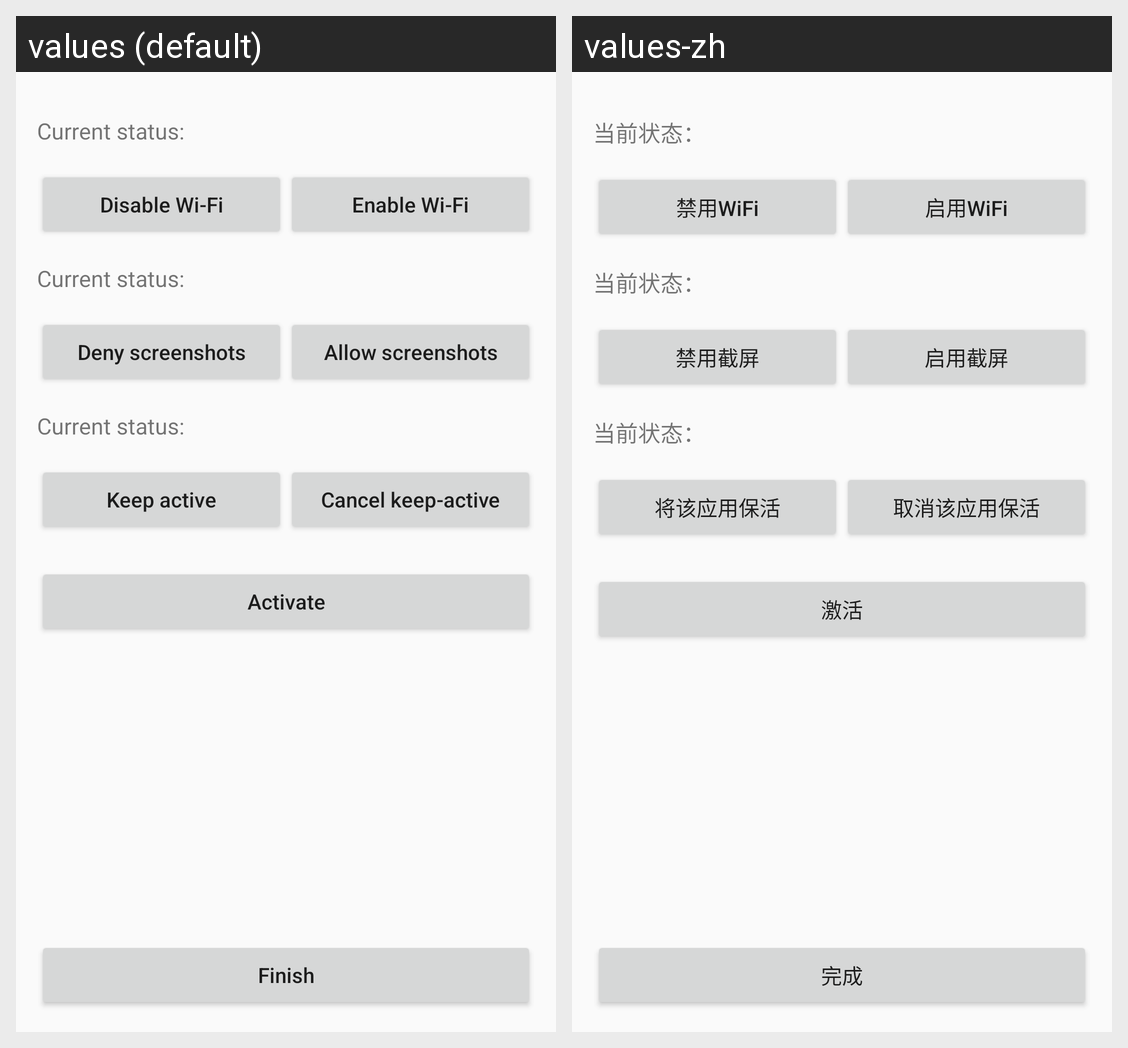

The same Android screen rendered under two of its app's locales, left to right. List the strings drawn on it with the default value and each locale's translation.
Android screen res/layout/activity_main.xml rendered under 2 locales, left to right: values (default), values-zh. Device: Nexus 5 (rendered at 1080×1920; each locale shown at half size, 540×960, under a caption strip naming it); theme AppTheme.
Strings drawn on this screen, with the default value and each locale's value (text and hints the layout hard-codes, and strings that could not be matched under every locale, appear in the picture but are not listed):

current_state_wifi
  values: Current status:
  values-zh: 当前状态：

disable_wifi
  values: Disable Wi-Fi
  values-zh: 禁用WiFi

enable_wifi
  values: Enable Wi-Fi
  values-zh: 启用WiFi

current_state_screen_capture
  values: Current status:
  values-zh: 当前状态：

disable_screen_capture
  values: Deny screenshots
  values-zh: 禁用截屏

enable_screen_capture
  values: Allow screenshots
  values-zh: 启用截屏

current_state_keep_alive
  values: Current status:
  values-zh: 当前状态：

keep_alive
  values: Keep active
  values-zh: 将该应用保活

cancel_alive
  values: Cancel keep-active
  values-zh: 取消该应用保活

text_active_license_and_admin
  values: Activate
  values-zh: 激活

text_finish
  values: Finish
  values-zh: 完成
